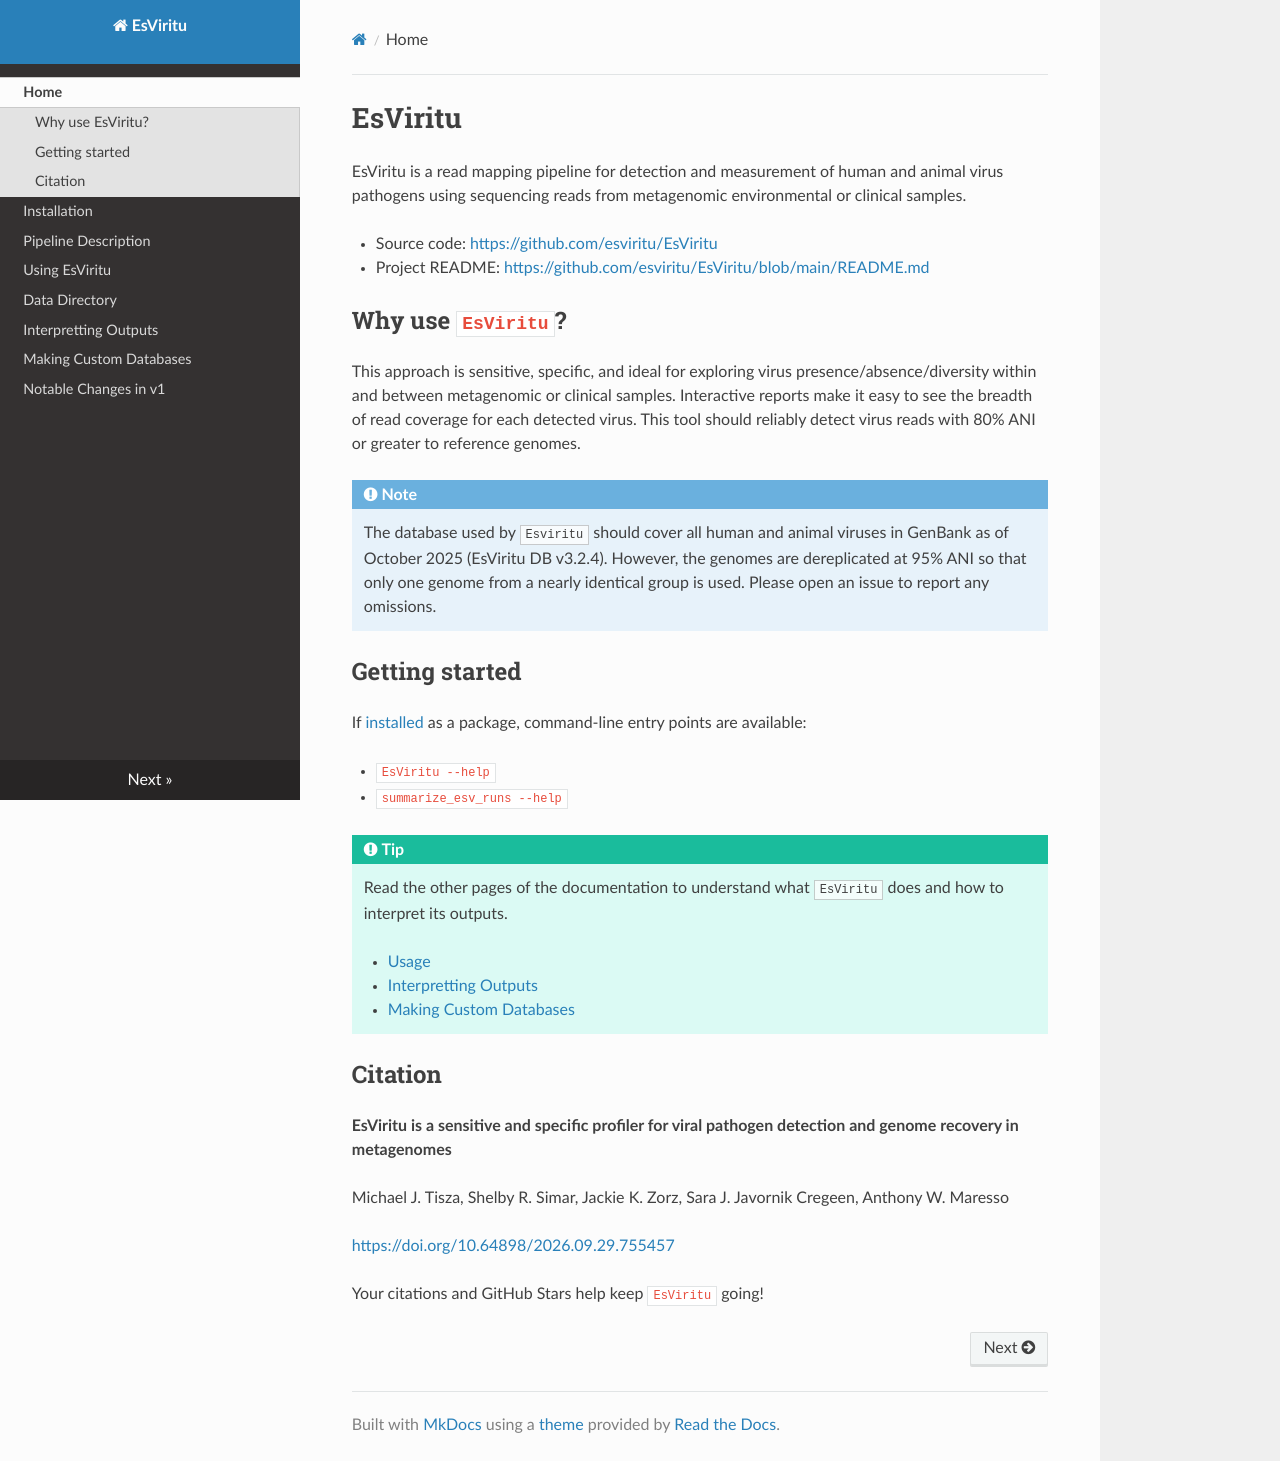

repository: esviritu/EsViritu · page: index.html · generator: mkdocs

# EsViritu

EsViritu is a read mapping pipeline for detection and measurement of human and animal virus pathogens using sequencing reads from metagenomic environmental or clinical samples.

- Source code: [https://github.com/esviritu/EsViritu](https://github.com/esviritu/EsViritu)
- Project README: [https://github.com/esviritu/EsViritu/blob/main/README.md](https://github.com/esviritu/EsViritu/blob/main/README.md)

## Why use `EsViritu`?
This approach is sensitive, specific, and ideal for exploring virus presence/absence/diversity within and between metagenomic or clinical samples. Interactive reports make it easy to see the breadth of read coverage for each detected virus. This tool should reliably detect virus reads with 80% ANI or greater to reference genomes.

!!! note
    The database used by `Esviritu` should cover all human and animal viruses in GenBank as of October 2025 (EsViritu DB v3.2.4). However, the genomes are dereplicated at 95% ANI so that only one genome from a nearly identical group is used. Please open an issue to report any omissions.

## Getting started

If [installed](installation.md) as a package, command-line entry points are available:

- `EsViritu --help`
- `summarize_esv_runs --help`

!!! tip
    Read the other pages of the documentation to understand what `EsViritu` does and how to interpret its outputs.
    
    - [Usage](esviritu-usage.md)

    - [Interpretting Outputs](interpretting-outputs.md)

    - [Making Custom Databases](custom-database.md)


## Citation

**EsViritu is a sensitive and specific profiler for viral pathogen detection and genome recovery in metagenomes**

Michael J. Tisza, Shelby R. Simar, Jackie K. Zorz, Sara J. Javornik Cregeen, Anthony W. Maresso

<https://doi.org/10.64898/2026.09.29.755457>

Your citations and GitHub Stars help keep `EsViritu` going!
